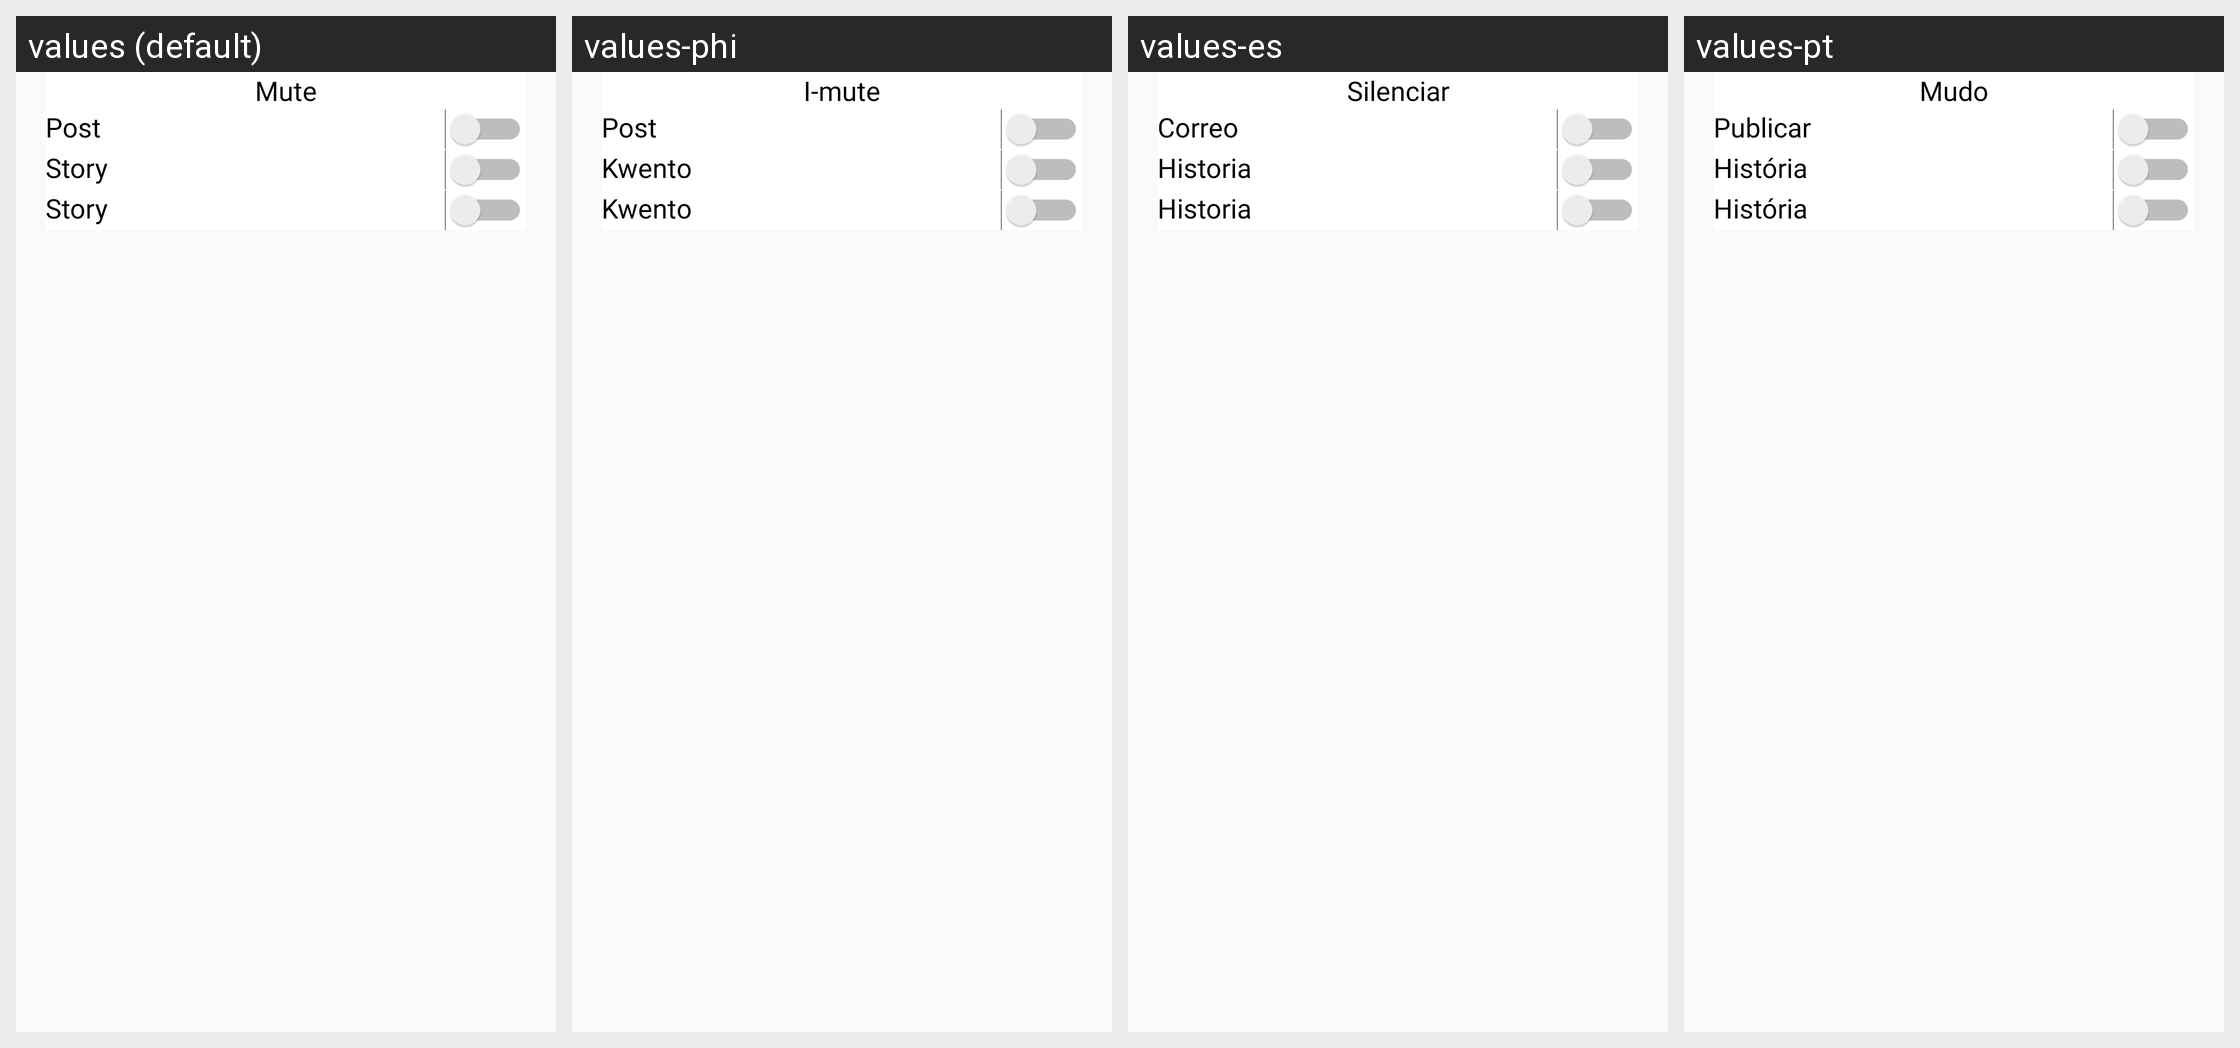

The Android screen above is rendered under several locales of the same app. Produce the string resources it draws, with the default and per-locale values.
Android screen res/layout/mute_dialog_design.xml rendered under 4 locales, left to right: values (default), values-phi, values-es, values-pt. Device: Nexus 5 (rendered at 1080×1920; each locale shown at half size, 540×960, under a caption strip naming it); theme Theme.CallisDairy.
Other locales in the repository, not shown: values-bn, values-de, values-enm, values-fr, values-hi, values-in, values-it, values-kn, values-nl, values-pl, values-ro, values-ru, values-ta, values-tr, values-vi, values-zh.
Strings drawn on this screen, with the default value and each locale's value (text and hints the layout hard-codes, and strings that could not be matched under every locale, appear in the picture but are not listed):

mute
  values: Mute
  values-phi: I-mute
  values-es: Silenciar
  values-pt: Mudo

post
  values: Post
  values-phi: Post
  values-es: Correo
  values-pt: Publicar

story
  values: Story
  values-phi: Kwento
  values-es: Historia
  values-pt: História
